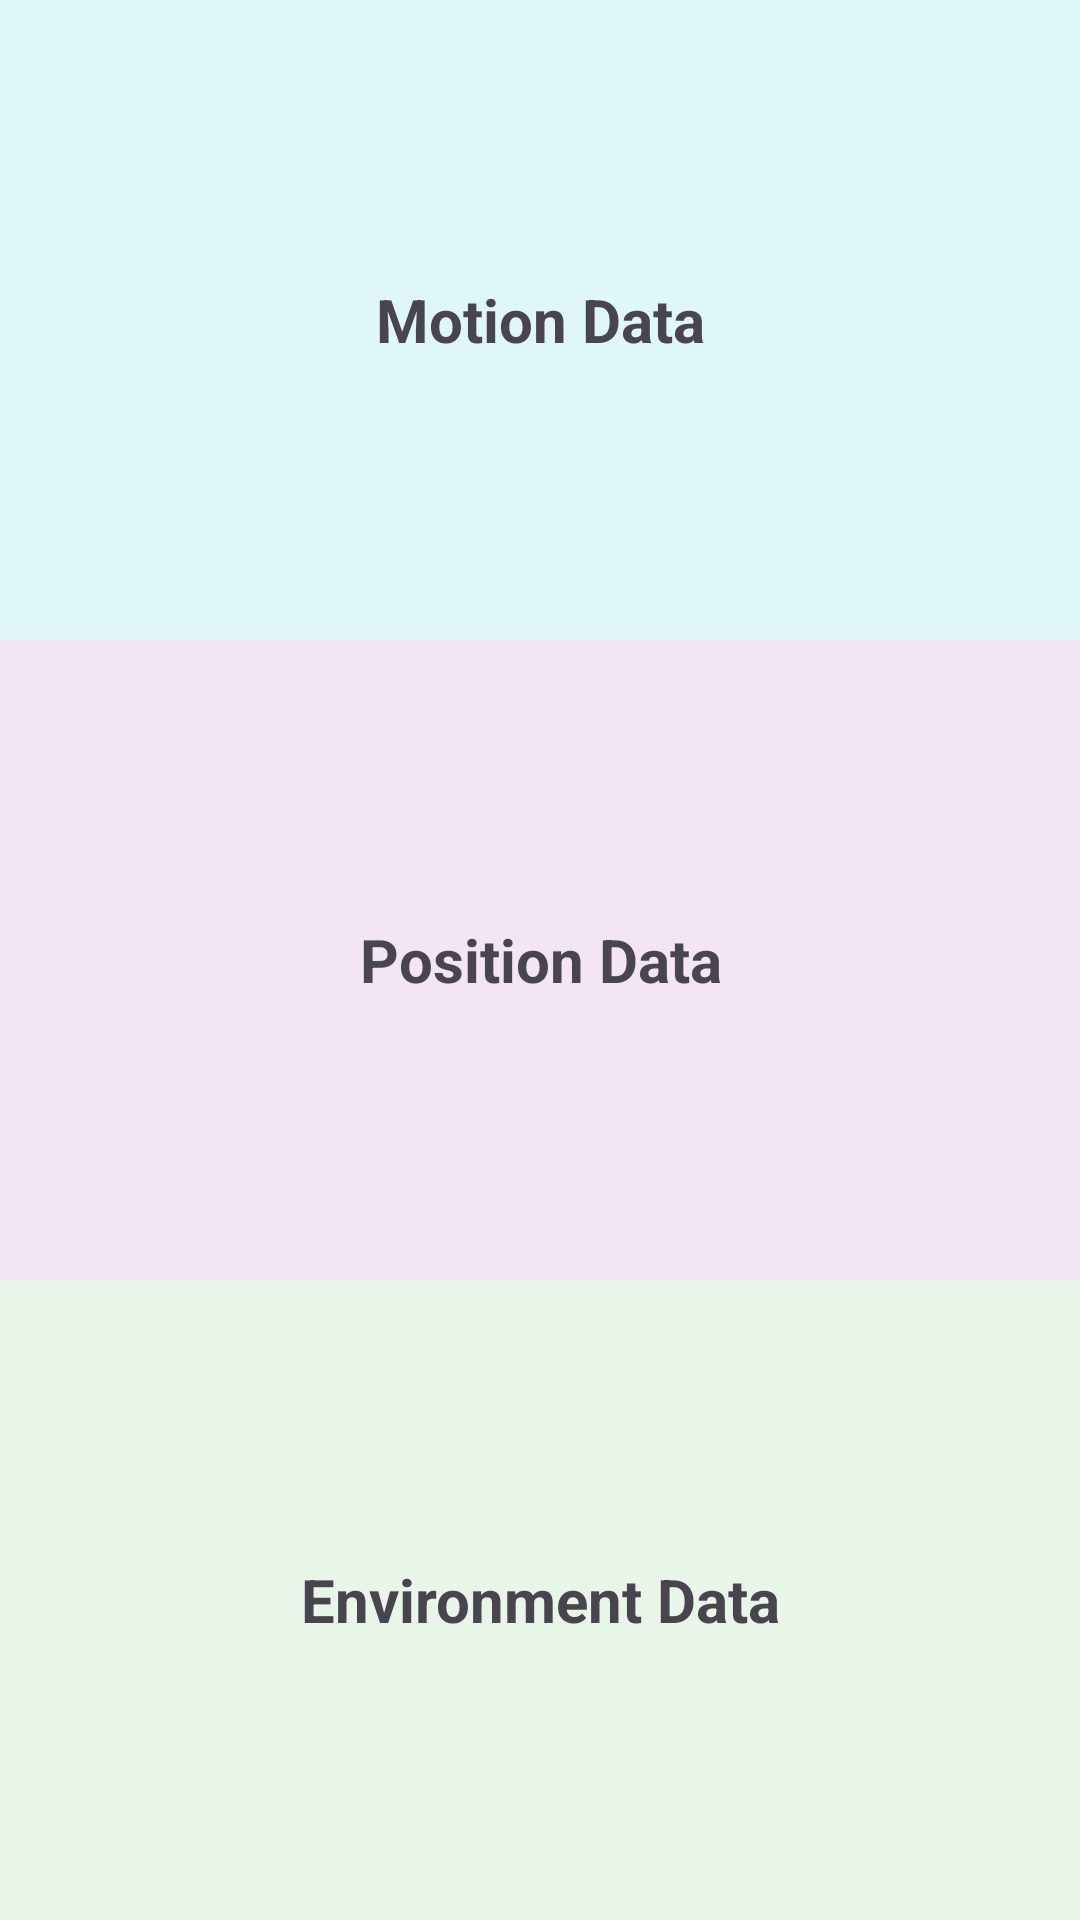

The Android layout XML behind this screen, and the referenced resources:
<!-- AndroidManifest.xml: application theme Theme.AndroidCSE227 -->
<!-- res/layout/activity_necessary_sensors.xml -->
<?xml version="1.0" encoding="utf-8"?>
<LinearLayout xmlns:android="http://schemas.android.com/apk/res/android"
    xmlns:tools="http://schemas.android.com/tools"
    android:id="@+id/main"
    android:layout_width="match_parent"
    android:layout_height="match_parent"
    android:orientation="vertical"
    tools:context=".Unit4.NecessarySensors">

    <TextView
        android:id="@+id/tvMotion"
        android:layout_width="match_parent"
        android:layout_height="0dp"
        android:layout_weight="1"
        android:gravity="center"
        android:text="Motion Data"
        android:textSize="20sp"
        android:textStyle="bold"
        android:background="#E0F7FA"/>

    <TextView
        android:id="@+id/tvPosition"
        android:layout_width="match_parent"
        android:layout_height="0dp"
        android:layout_weight="1"
        android:gravity="center"
        android:text="Position Data"
        android:textSize="20sp"
        android:textStyle="bold"
        android:background="#F3E5F5"/>

    <TextView
        android:id="@+id/tvEnvironment"
        android:layout_width="match_parent"
        android:layout_height="0dp"
        android:layout_weight="1"
        android:gravity="center"
        android:text="Environment Data"
        android:textSize="20sp"
        android:textStyle="bold"
        android:background="#E8F5E9"/>

</LinearLayout>
<!-- resources referenced by this layout -->
<resources>
  <style name="Theme.AndroidCSE227" parent="Base.Theme.AndroidCSE227" />
  <style name="Base.Theme.AndroidCSE227" parent="Theme.Material3.DayNight.NoActionBar">
          
          
      </style>
</resources>
